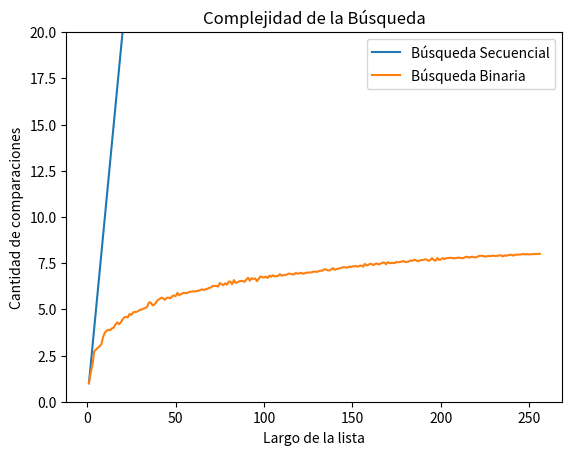

Python code for this plot:
# -*- coding: utf-8 -*-
"""
Created on Wed Sep 15 12:02:23 2021

@author: Manjuanel
"""
import random
def busqueda_binaria(lista, x, verbose = False):
    '''Búsqueda binaria
    Precondición: la lista está ordenada
    Devuelve -1 si x no está en lista;
    Devuelve p tal que lista[p] == x, si x está en lista
    '''
    comps = 0
    if verbose:
        print(f'[DEBUG] izq |der |medio')
    pos = -1 # Inicializo respuesta, el valor no fue encontrado
    izq = 0
    der = len(lista) - 1
    while izq <= der:
        comps += 1
        medio = (izq + der) // 2
        if verbose:
            print(f'[DEBUG] {izq:3d} |{der:>3d} |{medio:3d}')
        if lista[medio] == x:
            pos = medio     # elemento encontrado!
        if lista[medio] > x:
            der = medio - 1 # descarto mitad derecha
        else:               # if lista[medio] < x:
            izq = medio + 1 # descarto mitad izquierda
    return pos, comps
    
    
def busqueda_secuencial_(lista, x):
    '''Si x está en la lista devuelve el índice de su primera aparición, 
    de lo contrario devuelve -1. Además devuelve la cantidad de comparaciones
    que hace la función.
    '''
    comps = 0 # inicializo en cero la cantidad de comparaciones
    pos = -1
    for i,z in enumerate(lista):
        comps += 1 # sumo la comparación que estoy por hacer
        if z == x:
            pos = i
            break
    return pos, comps

print(busqueda_binaria([0,1,2,5,8,9,11,15,17,18], 3, verbose = True))
print(busqueda_secuencial_([0,1,2,5,8,9,11,15,17,18], 3))


def generar_lista(n, m):
    l = random.sample(range(m), k = n)
    l.sort()
    return l

def generar_elemento(m):
    return random.randint(0, m-1)

m = 10000
n = 100
k = 1000
lista = generar_lista(n, m)

# acá comienza el experimento
x = generar_elemento(m)
comps = busqueda_secuencial_(lista, x)[1]

def experimento_secuencial_promedio(lista, m, k):
    comps_tot = 0
    for i in range(k):
        x = generar_elemento(m)
        comps_tot += busqueda_secuencial_(lista,x)[1]

    comps_prom = comps_tot / k
    return comps_prom

def experimento_binario_promedio(lista, m, k):
    comps_tot = 0
    for i in range(k):
        x = generar_elemento(m)
        comps_tot += busqueda_binaria(lista,x)[1]

    comps_prom = comps_tot / k
    return comps_prom

##A GRAFICAR: 6.20
import matplotlib.pyplot as plt
import numpy as np



def graficar_bbin_vs_bseq(m, k):
    largos = np.arange(256) + 1 # estos son los largos de listas que voy a usar
    comps_promedio = np.zeros(256) # aca guardo el promedio de comparaciones sobre una lista de largo i, para i entre 1 y 256.
    
    for i, n in enumerate(largos):
        lista = generar_lista(n, m) # genero lista de largo n
        comps_promedio[i] = experimento_secuencial_promedio(lista, m, k)
    
    # ahora grafico largos de listas contra operaciones promedio de búsqueda.
    plt.plot(largos,comps_promedio,label = 'Búsqueda Secuencial')
    plt.xlabel("Largo de la lista")
    plt.ylabel("Cantidad de comparaciones")
    plt.title("Complejidad de la Búsqueda")
    plt.legend()
    plt.show()
    
    for i, n in enumerate(largos):
        lista = generar_lista(n, m) # genero lista de largo n
        comps_promedio[i] = experimento_binario_promedio(lista, m, k)
    
    # ahora grafico largos de listas contra operaciones promedio de búsqueda.
    plt.plot(largos,comps_promedio,label = 'Búsqueda Binaria')
    plt.xlabel("Largo de la lista")
    plt.ylabel("Cantidad de comparaciones")
    plt.title("Complejidad de la Búsqueda")
    plt.legend()
    plt.ylim(0,20) #LIMITO EL EJE Y PORQUE SINO NO SE APRECIA
    plt.show()
    
    
m = 10000
k = 1000
graficar_bbin_vs_bseq(m,k)